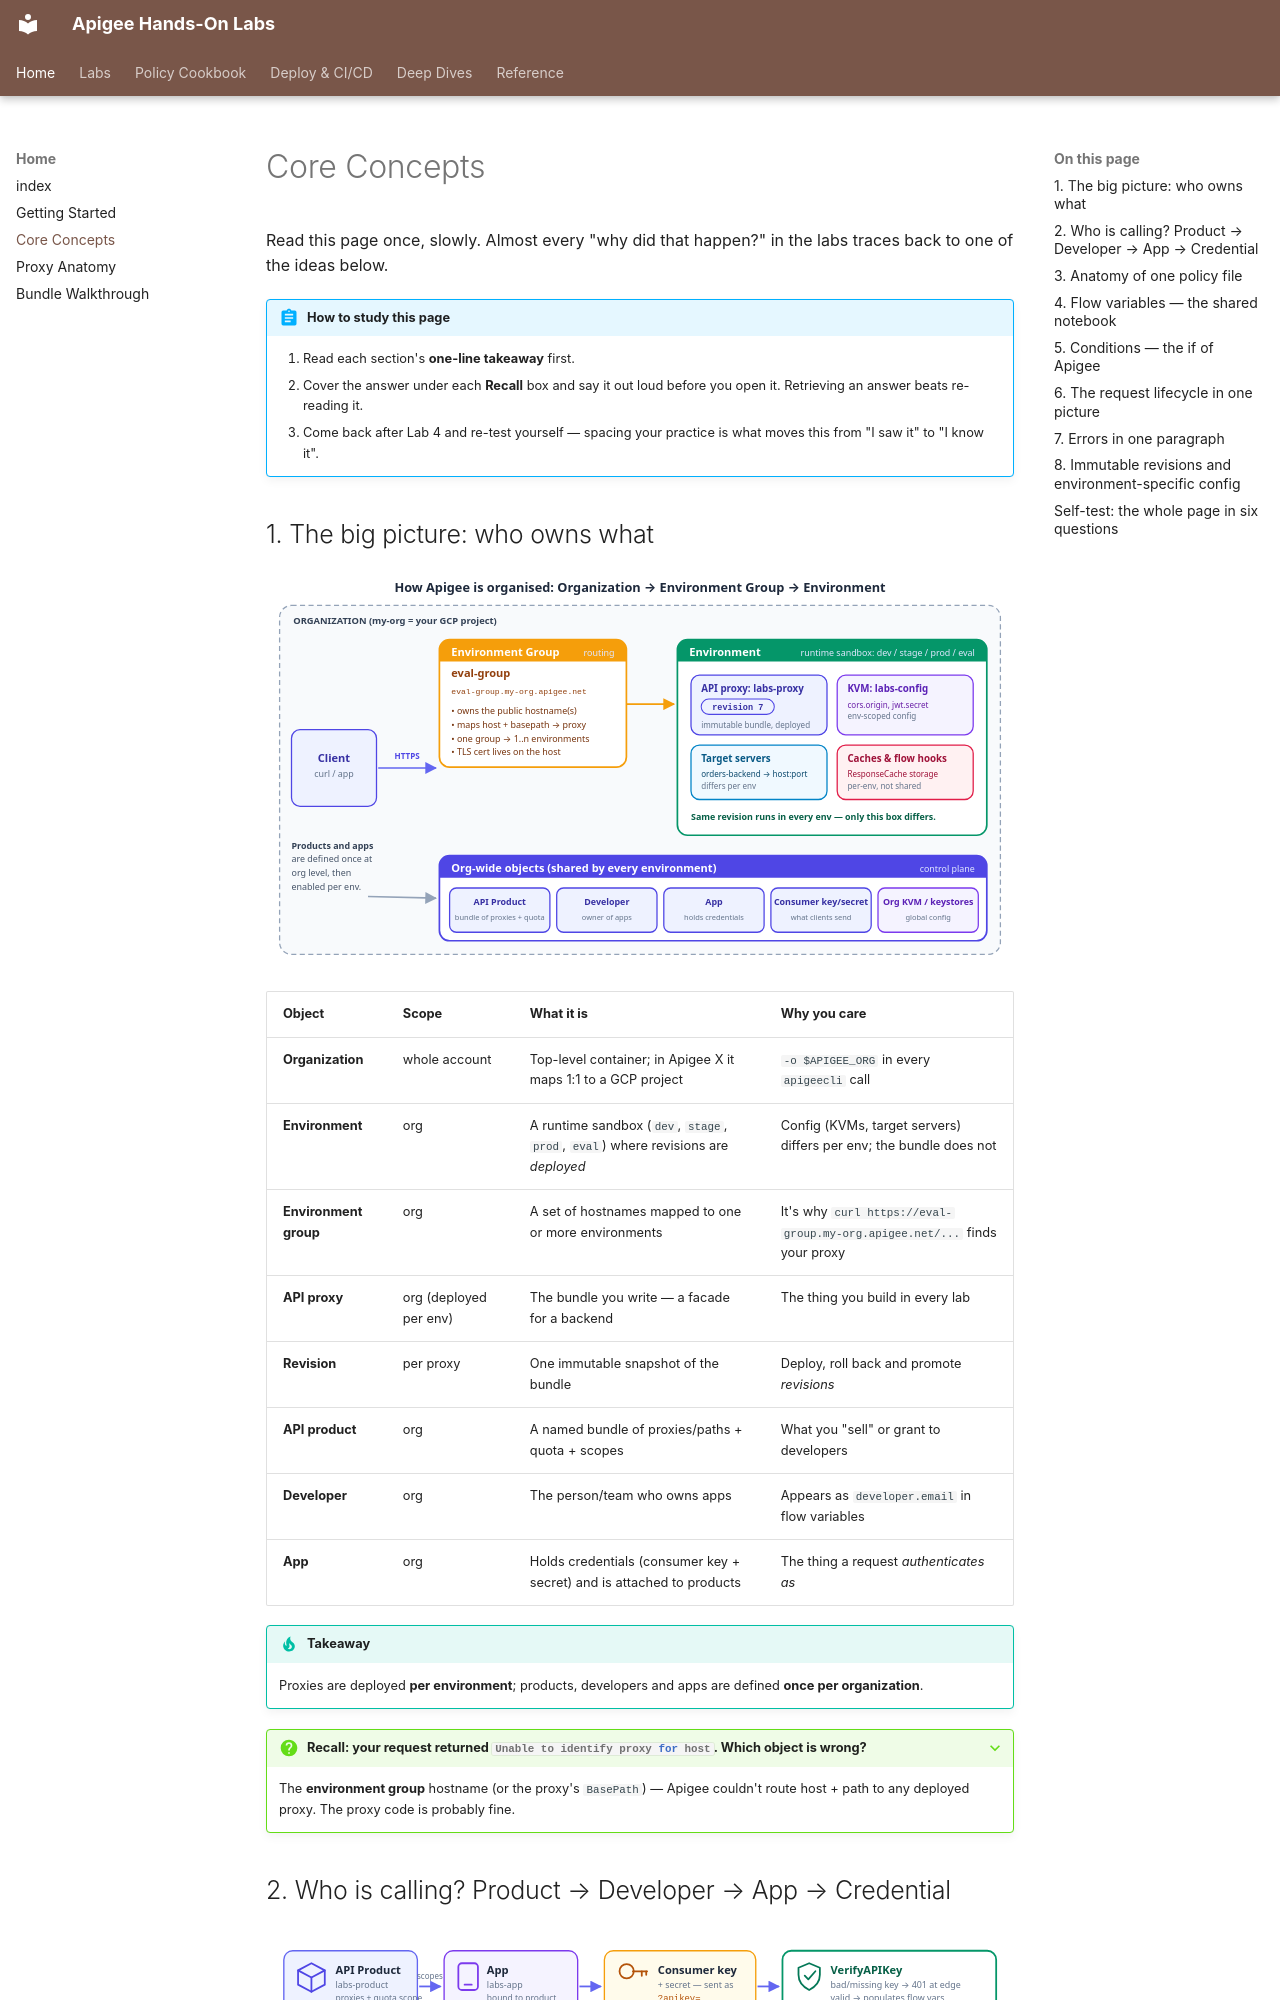

repository: nitinkc/apigee · page: concepts/index.html · generator: mkdocs

# Core Concepts

Read this page once, slowly. Almost every "why did that happen?" in the labs
traces back to one of the ideas below.

!!! abstract "How to study this page"
    1. Read each section's **one-line takeaway** first.
    2. Cover the answer under each **Recall** box and say it out loud before
       you open it. Retrieving an answer beats re-reading it.
    3. Come back after Lab 4 and re-test yourself — spacing your practice is
       what moves this from "I saw it" to "I know it".

## 1. The big picture: who owns what

![Organization contains environment groups (hostnames) that route to environments (runtime sandboxes); products, developers and apps live at org level](assets/diagrams/apigee-hierarchy.svg)

| Object | Scope | What it is | Why you care |
|---|---|---|---|
| **Organization** | whole account | Top-level container; in Apigee X it maps 1:1 to a GCP project | `-o $APIGEE_ORG` in every `apigeecli` call |
| **Environment** | org | A runtime sandbox (`dev`, `stage`, `prod`, `eval`) where revisions are *deployed* | Config (KVMs, target servers) differs per env; the bundle does not |
| **Environment group** | org | A set of hostnames mapped to one or more environments | It's why `curl https://eval-group.my-org.apigee.net/...` finds your proxy |
| **API proxy** | org (deployed per env) | The bundle you write — a facade for a backend | The thing you build in every lab |
| **Revision** | per proxy | One immutable snapshot of the bundle | Deploy, roll back and promote *revisions* |
| **API product** | org | A named bundle of proxies/paths + quota + scopes | What you "sell" or grant to developers |
| **Developer** | org | The person/team who owns apps | Appears as `developer.email` in flow variables |
| **App** | org | Holds credentials (consumer key + secret) and is attached to products | The thing a request *authenticates as* |

!!! tip "Takeaway"
    Proxies are deployed **per environment**; products, developers and apps
    are defined **once per organization**.

??? question "Recall: your request returned `Unable to identify proxy for host`. Which object is wrong?"
    The **environment group** hostname (or the proxy's `BasePath`) — Apigee
    couldn't route host + path to any deployed proxy. The proxy code is
    probably fine.
